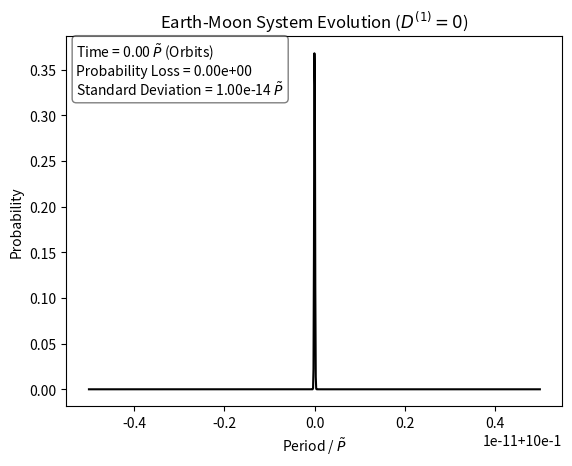

The matplotlib source for this figure: (Note: this script raises an exception after producing the figure.)
#David Moody
#MSc Code

import numpy as np 
import matplotlib.pyplot as plt
from matplotlib import animation
plt.rcParams['animation.ffmpeg_path'] = r'C:\FFmpeg\bin\ffmpeg'
from scipy.stats import norm
from scipy.sparse import diags
from scipy.signal import peak_widths, find_peaks

def exactSol(variance):
    """
    Creates an exact Guassian solution for an input (x) at a given time (t), 
    using a given variance.
    """
    return norm.pdf(x, loc=1, scale=np.sqrt(variance))/np.sum(norm.pdf(x, loc=1, scale=np.sqrt(variance)))

def evolutionAnimation(saveFig = False):
    """
    Displays an animated plot showing the evolution of the calculated distribution over time.
    """
    fig, ax = plt.subplots()
    text = ax.text(0.02, 0.84, '\n'.join(('','','')), transform=ax.transAxes, bbox=dict(boxstyle='round', facecolor='white', alpha=0.5))
    line, = ax.plot(x, Wdata[0], color='k')
    #Would be interesting to add horizonatal line showing the mean of the distribution as it drifts from the initial mean

    def animate(i, Wdata):
        """
        Defines the animation function used by 'FuncAnimation'.
        """
        ax.set_title('Earth-Moon System Evolution ($D^{(1)} = 0$)')
        ax.set_ylabel('Probability')
        ax.set_xlabel('Period / $\~P$')
        text.set_text('\n'.join(('Time = {:.2f} $\~P$ (Orbits)'.format(i*dt,2),'Probability Loss = {:.2e}'.format(sum(Wdata[0]) - sum(Wdata[i])),'Standard Deviation = {:.2e} $\~P$'.format(np.sqrt(np.sum(np.dot((1-x)**2,Wdata[i])))))))
        line.set_data(x, Wdata[i])
        return line, text,

    #Runs the animation.
    ani = animation.FuncAnimation(fig, animate, fargs = [Wdata], frames=T, interval=1, blit = True, repeat=False)

    #Saves animation if required.
    if saveFig:
        ani.save('Plots/Earth-Moon (D1=0).mp4', writer = animation.FFMpegWriter(fps = 30),dpi=500)
    
    plt.show()

#Defines the finite differencing size for the space (dx) and time (dt) dimensions.
dx = 1e-14
dt = 1

#Defines the x-axis to be plotted against.
x = np.arange(1-0.5e-11,1+0.5e-11,dx)

#Defines the limits for the space (J) and time (T) range being considered.
J = len(x)
T = 1000

#Define P0, H0, omega, and alpha.
P0 = 28*60*60*24
H0 = 2.27e-18
omega = 1e-5

alpha = dt/(2*dx**2)

#Defines the drift coefficient matrix (D1) using previously defined variables.
D1Values = [(3/160)*P**2*(H0**2)*(P0**2)*(-79*omega + 288*omega - 27*omega) for P in x]
D1 = 0*diags([D1Values[:J-1], D1Values[1:J]], [-1,1], shape=(J,J))

#Defines the diffusion coefficient matrix (D2) using previously defined variables.
#D2 = np.diag([(27/20)*(H0**2)*(P0**2)*omega for P in x])       #For constant D2
D2 = np.diag([(27/20)*P**3*(H0**2)*(P0**2)*omega for P in x])  #For variable D2

#Defines the initial W vector as a narrow Gaussian 
variance = dx**2
W = exactSol(variance)

#Defines the M and I matrices as outlined in the progress report.
M = diags([-1,2,-1], [-1, 0, 1], shape = (J,J)).toarray()
I = np.identity(J)

#Defines the update matrix, making use of the I and M matrices and the alpha constant.
updateMatrix = np.matmul(np.linalg.inv(I + alpha*((dx/2)*D1 + np.matmul(M,D2))), I - alpha*((dx/2)*D1 + np.matmul(M,D2)))

#Set boundary Conditions.
updateMatrix[0] = [0]*J
updateMatrix[J-1] = [0]*J

#Initialise PDF data list
Wdata = [W]

for t in range(0,T-1):
    """
    Iterate over the defined number of timesteps, evolving the distribution at each timestep 
    and calculating any other wanted parameters (errors).
    """

    W = np.matmul(updateMatrix, W).tolist()[0]         #Update the distribution at each timestep.
    Wdata.append(W)

evolutionAnimation(saveFig=True)
